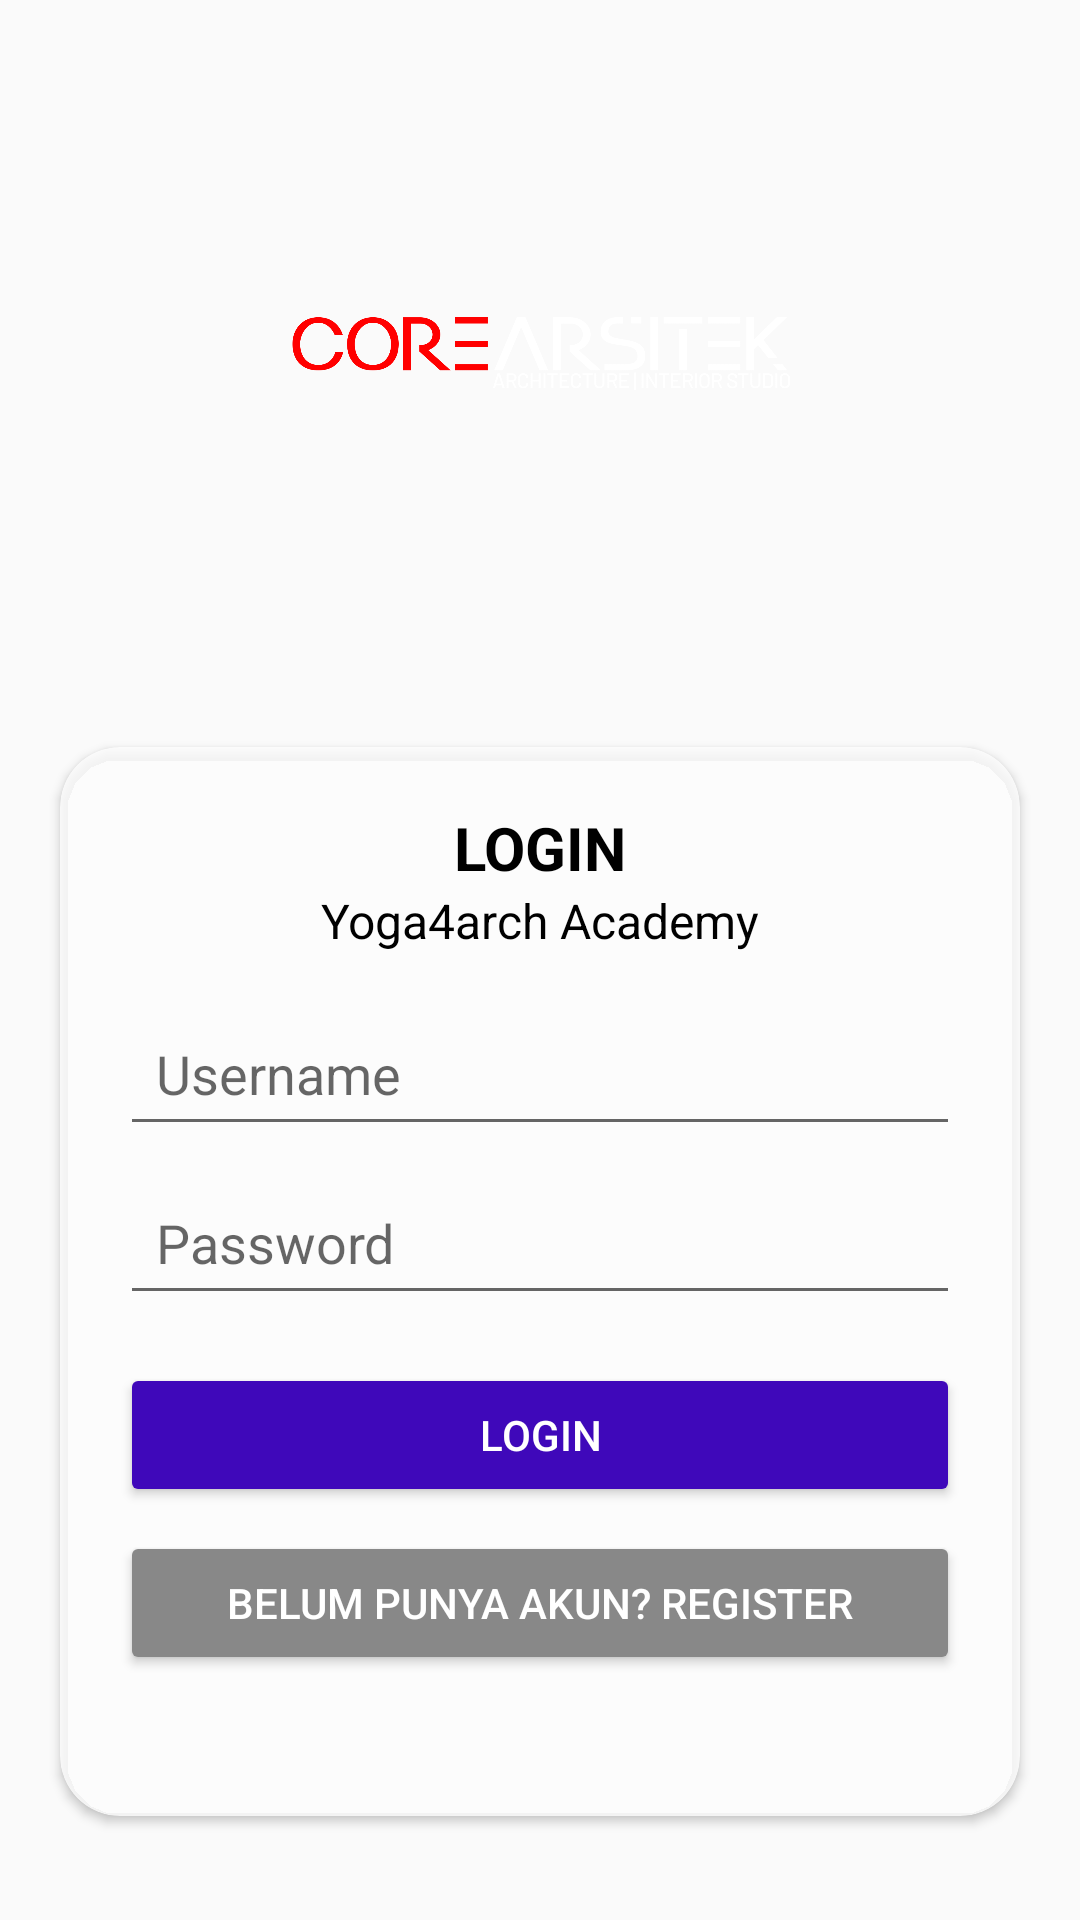

Produce the Android XML layout that renders to this screen, including the resource entries it uses.
<!-- AndroidManifest.xml: application theme Theme.AppCompat.Light.NoActionBar -->
<!-- res/layout/activity_login.xml -->
<androidx.constraintlayout.widget.ConstraintLayout 
    xmlns:android="http://schemas.android.com/apk/res/android"
    xmlns:app="http://schemas.android.com/apk/res-auto"
    android:layout_width="match_parent"
    android:layout_height="match_parent">

    <ImageView
        android:id="@+id/bgImage"
        android:layout_width="0dp"
        android:layout_height="0dp"
        android:src="@drawable/yoga_layer"
        android:scaleType="centerCrop"
        app:layout_constraintTop_toTopOf="parent"
        app:layout_constraintBottom_toBottomOf="parent"
        app:layout_constraintStart_toStartOf="parent"
        app:layout_constraintEnd_toEndOf="parent"/>

    <ImageView
        android:id="@+id/imgLogo"
        android:layout_width="200dp"
        android:layout_height="200dp"
        android:src="@drawable/logo"
        android:scaleType="fitCenter"
        app:layout_constraintTop_toTopOf="parent"
        app:layout_constraintBottom_toTopOf="@id/cardForm"
        app:layout_constraintStart_toStartOf="parent"
        app:layout_constraintEnd_toEndOf="parent"
        app:layout_constraintVertical_bias="0.4"/>

    <androidx.cardview.widget.CardView
        android:id="@+id/cardForm"
        android:layout_width="0dp"
        android:layout_height="wrap_content"
        android:layout_margin="20dp"
        app:cardCornerRadius="20dp"
        app:cardBackgroundColor="#CCFFFFFF"
        app:layout_constraintTop_toBottomOf="@id/imgLogo"
        app:layout_constraintBottom_toBottomOf="parent"
        app:layout_constraintStart_toStartOf="parent"
        app:layout_constraintEnd_toEndOf="parent"
        app:layout_constraintVertical_bias="0.2">>

        <LinearLayout
            android:orientation="vertical"
            android:padding="20dp"
            android:layout_width="match_parent"
            android:layout_height="wrap_content">

            <TextView
                android:text="LOGIN"
                android:textStyle="bold"
                android:textSize="20sp"
                android:gravity="center"
                android:textColor="#000000"
                android:layout_width="match_parent"
                android:layout_height="wrap_content"/>

            <TextView
                android:text="Yoga4arch Academy"
                android:textSize="16sp"
                android:gravity="center"
                android:textColor="#000000"
                android:layout_marginBottom="16dp"
                android:layout_width="match_parent"
                android:layout_height="wrap_content"/>

            <EditText
                android:id="@+id/edtUsername"
                android:layout_width="match_parent"
                android:layout_height="wrap_content"
                android:hint="Username"
                android:padding="12dp"/>

            <EditText
                android:id="@+id/edtPassword"
                android:layout_width="match_parent"
                android:layout_height="wrap_content"
                android:hint="Password"
                android:inputType="textPassword"
                android:padding="12dp"
                android:layout_marginTop="8dp"/>

            <Button
                android:id="@+id/btnLogin"
                android:layout_width="match_parent"
                android:layout_height="wrap_content"
                android:text="LOGIN"
                android:backgroundTint="#3f08ba"
                android:textColor="#ffffff"
                android:layout_marginTop="16dp"/>

            <Button
                android:id="@+id/btnGoRegister"
                android:layout_width="match_parent"
                android:layout_height="wrap_content"
                android:text="BELUM PUNYA AKUN? REGISTER"
                android:backgroundTint="#888888"
                android:textColor="#ffffff"
                android:layout_marginTop="8dp"/>

            <ProgressBar
                android:id="@+id/progress"
                style="?android:attr/progressBarStyle"
                android:layout_width="wrap_content"
                android:layout_height="wrap_content"
                android:layout_gravity="center"
                android:visibility="gone"
                android:layout_marginTop="12dp"/>

            <TextView
                android:id="@+id/tvMessage"
                android:layout_width="match_parent"
                android:layout_height="wrap_content"
                android:gravity="center"
                android:textColor="#000000"
                android:layout_marginTop="8dp"/>

        </LinearLayout>
    </androidx.cardview.widget.CardView>
</androidx.constraintlayout.widget.ConstraintLayout>
<!-- resources referenced by this layout -->
<resources>
  <!-- drawable logo: png bitmap (drawable, 50352 bytes) -->
</resources>
